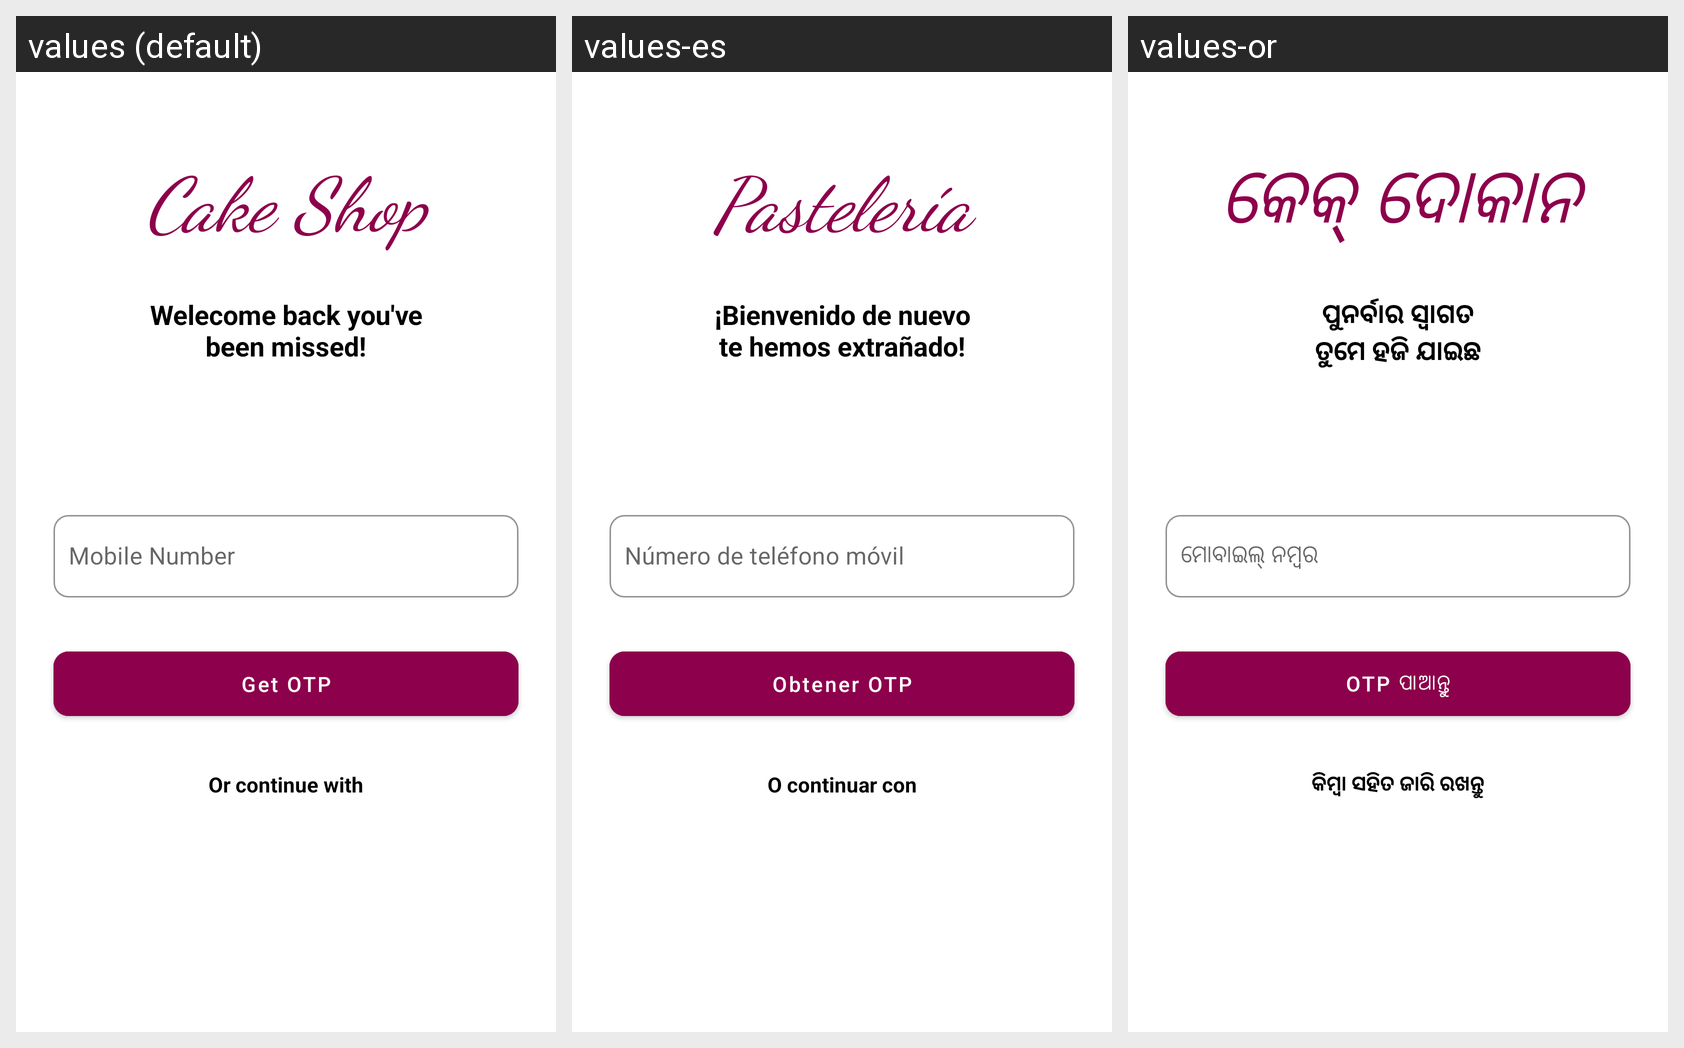

Translations of the strings shown on this Android screen, per locale in the grid:
Android screen res/layout/activity_main.xml rendered under 3 locales, left to right: values (default), values-es, values-or. Device: Nexus 5 (rendered at 1080×1920; each locale shown at half size, 540×960, under a caption strip naming it); theme Theme.MultiLanguageSupport.
Other locales in the repository, not shown: values-gu, values-hi, values-ta.
Strings drawn on this screen, with the default value and each locale's value (text and hints the layout hard-codes, and strings that could not be matched under every locale, appear in the picture but are not listed):

cake_shop
  values: Cake Shop
  values-es: Pastelería
  values-or: କେକ୍ ଦୋକାନ

welcome_tag
  values: Welecome back you've
      been missed!
  values-es: ¡Bienvenido de nuevo
      te hemos extrañado!
  values-or: ପୁନର୍ବାର ସ୍ୱାଗତ
      ତୁମେ ହଜି ଯାଇଛ

mobile_number
  values: Mobile Number
  values-es: Número de teléfono móvil
  values-or: ମୋବାଇଲ୍ ନମ୍ବର

get_otp
  values: Get OTP
  values-es: Obtener OTP
  values-or: OTP ପାଆନ୍ତୁ

or_continue_with
  values: Or continue with
  values-es: O continuar con
  values-or: କିମ୍ବା ସହିତ ଜାରି ରଖନ୍ତୁ
